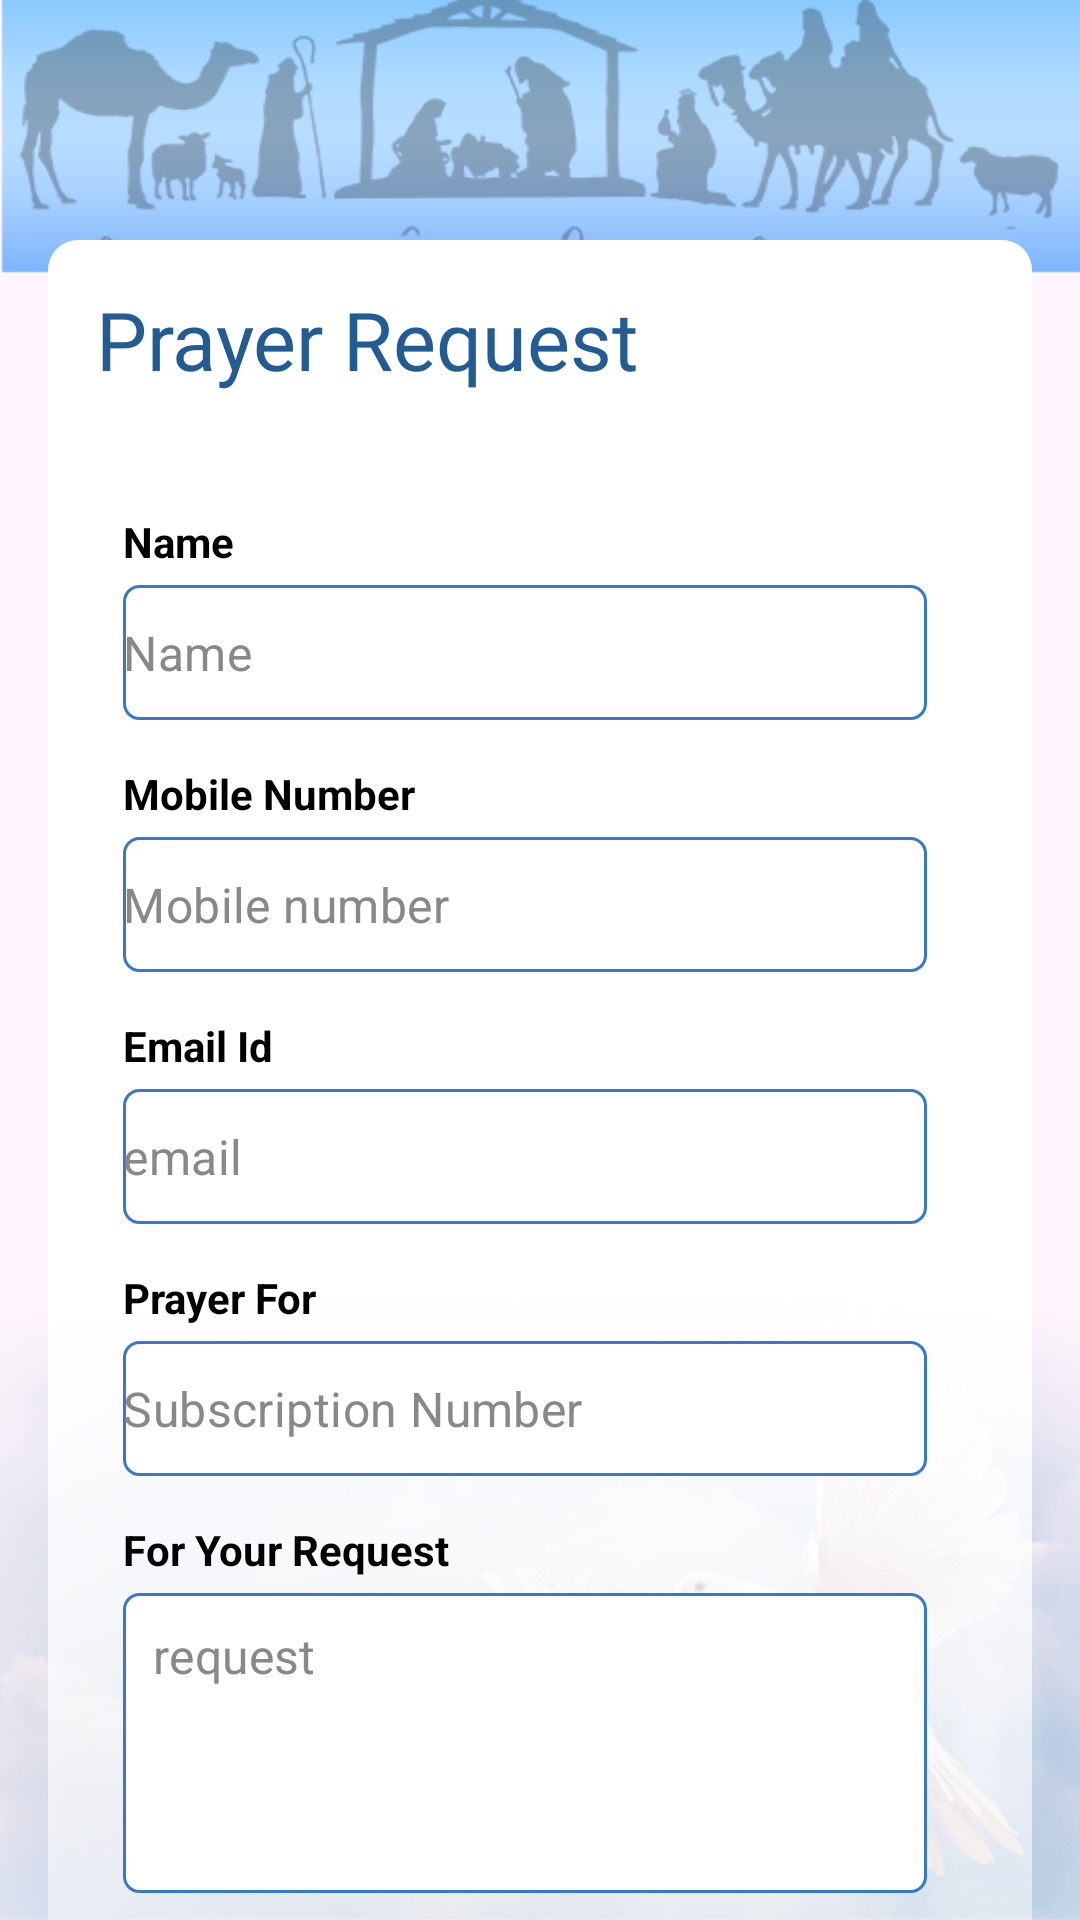

Android layout source for this screen:
<!-- AndroidManifest.xml: application theme Theme.Church_si -->
<!-- res/layout/fragment_prayer_request.xml -->
<?xml version="1.0" encoding="utf-8"?>
<layout>
    <RelativeLayout xmlns:android="http://schemas.android.com/apk/res/android"
        xmlns:app="http://schemas.android.com/apk/res-auto"
        xmlns:tools="http://schemas.android.com/tools"
        android:layout_width="match_parent"
        android:layout_height="match_parent"
        android:background="@drawable/register_bg"
        tools:context=".activity.RegisterActivity">

        <androidx.core.widget.NestedScrollView
            android:layout_width="match_parent"
            android:layout_height="match_parent">
            <LinearLayout
                android:layout_width="match_parent"
                android:layout_height="match_parent"
                android:orientation="vertical"
                android:layout_marginTop="@dimen/dp80"
                android:layout_marginStart="@dimen/dp16"
                android:layout_marginEnd="16dp"
                android:background="@drawable/white_cardbg">


                <TextView
                    android:id="@+id/txt_reg_here"
                    android:layout_width="match_parent"
                    android:layout_height="wrap_content"
                    style="@style/Title1"
                    android:layout_marginTop="@dimen/dp15"
                    android:text="Prayer Request"
                    android:layout_marginStart="@dimen/dp16"/>

                <TextView
                    android:layout_width="wrap_content"
                    android:layout_height="wrap_content"
                    android:layout_marginStart="@dimen/dp25"
                    android:layout_marginTop="@dimen/dp40"
                    android:text="Name"
                    android:textColor="@color/black"
                    android:textSize="@dimen/textsize14"
                    android:textStyle="bold" />

                <com.google.android.material.textfield.TextInputLayout
                    style="@style/Widget.MaterialComponents.TextInputLayout.OutlinedBox"
                    android:layout_width="match_parent"
                    android:layout_height="@dimen/dp45"
                    android:layout_marginStart="@dimen/dp25"
                    android:layout_marginTop="@dimen/dp5"
                    android:layout_marginEnd="@dimen/dp35"
                    app:hintEnabled="false">

                    <com.google.android.material.textfield.TextInputEditText
                        android:layout_width="match_parent"
                        android:layout_height="match_parent"
                        android:id="@+id/username"
                        android:background="@drawable/input_reg_bg"
                        android:hint="Name"
                        android:padding="0dp"
                        android:textColor="@color/black"
                        android:textColorHint="@color/grey"
                        android:importantForAutofill="no"
                        />

                </com.google.android.material.textfield.TextInputLayout>

                <TextView
                    android:layout_width="wrap_content"
                    android:layout_height="wrap_content"
                    android:layout_marginStart="@dimen/dp25"
                    android:layout_marginTop="@dimen/dp15"
                    android:text="Mobile Number"
                    android:textColor="@color/black"
                    android:textSize="@dimen/textsize14"
                    android:textStyle="bold" />

                <com.google.android.material.textfield.TextInputLayout
                    style="@style/Widget.MaterialComponents.TextInputLayout.OutlinedBox"
                    android:layout_width="match_parent"
                    android:layout_height="@dimen/dp45"
                    android:layout_marginStart="@dimen/dp25"
                    android:layout_marginTop="@dimen/dp5"
                    android:layout_marginEnd="@dimen/dp35"
                    app:hintEnabled="false">

                    <com.google.android.material.textfield.TextInputEditText
                        android:layout_width="match_parent"
                        android:layout_height="match_parent"
                        android:id="@+id/mobile_no"
                        android:background="@drawable/input_reg_bg"
                        android:hint="Mobile number"
                        android:padding="0dp"
                        android:textColor="@color/black"
                        android:textColorHint="@color/grey"
                        android:inputType="number"
                        />

                </com.google.android.material.textfield.TextInputLayout>

                <TextView
                    android:layout_width="wrap_content"
                    android:layout_height="wrap_content"
                    android:layout_marginStart="@dimen/dp25"
                    android:layout_marginTop="@dimen/dp15"
                    android:text="Email Id"
                    android:textColor="@color/black"
                    android:textSize="@dimen/textsize14"
                    android:textStyle="bold" />

                <com.google.android.material.textfield.TextInputLayout
                    style="@style/Widget.MaterialComponents.TextInputLayout.OutlinedBox"
                    android:layout_width="match_parent"
                    android:layout_height="@dimen/dp45"
                    android:layout_marginStart="@dimen/dp25"
                    android:layout_marginTop="@dimen/dp5"
                    android:layout_marginEnd="@dimen/dp35"
                    app:hintEnabled="false">

                    <com.google.android.material.textfield.TextInputEditText
                        android:layout_width="match_parent"
                        android:layout_height="match_parent"
                        android:id="@+id/email"
                        android:background="@drawable/input_reg_bg"
                        android:hint="email"
                        android:padding="0dp"
                        android:textColor="@color/black"
                        android:textColorHint="@color/grey"
                        android:inputType="textEmailAddress"
                        android:importantForAutofill="no"
                        />

                </com.google.android.material.textfield.TextInputLayout>

                <TextView
                    android:layout_width="wrap_content"
                    android:layout_height="wrap_content"
                    android:layout_marginStart="@dimen/dp25"
                    android:layout_marginTop="@dimen/dp15"
                    android:text="Prayer For"
                    android:textColor="@color/black"
                    android:textSize="@dimen/textsize14"
                    android:textStyle="bold" />

                <com.google.android.material.textfield.TextInputLayout
                    style="@style/Widget.MaterialComponents.TextInputLayout.OutlinedBox"
                    android:layout_width="match_parent"
                    android:layout_height="@dimen/dp45"
                    android:layout_marginStart="@dimen/dp25"
                    android:layout_marginTop="@dimen/dp5"
                    android:layout_marginEnd="@dimen/dp35"
                    app:hintEnabled="false">

                    <com.google.android.material.textfield.TextInputEditText
                        android:layout_width="match_parent"
                        android:layout_height="match_parent"
                        android:id="@+id/subscribeNo"
                        android:background="@drawable/input_reg_bg"
                        android:hint="Subscription Number"
                        android:padding="0dp"
                        android:textColor="@color/black"
                        android:textColorHint="@color/grey"
                        android:inputType="textEmailAddress"
                        android:importantForAutofill="no"
                        />

                </com.google.android.material.textfield.TextInputLayout>


                <TextView
                    android:layout_width="wrap_content"
                    android:layout_height="wrap_content"
                    android:layout_marginStart="@dimen/dp25"
                    android:layout_marginTop="@dimen/dp15"
                    android:text="For Your Request"
                    android:textColor="@color/black"
                    android:textSize="@dimen/textsize14"
                    android:textStyle="bold" />

                <com.google.android.material.textfield.TextInputLayout
                    style="@style/Widget.MaterialComponents.TextInputLayout.OutlinedBox"
                    android:layout_width="match_parent"
                    android:layout_height="@dimen/dp100"
                    android:layout_marginStart="@dimen/dp25"
                    android:layout_marginTop="@dimen/dp5"
                    android:layout_marginEnd="@dimen/dp35"
                    app:hintEnabled="false"
                    >

                    <com.google.android.material.textfield.TextInputEditText
                        android:layout_width="match_parent"
                        android:layout_height="match_parent"
                        android:id="@+id/pwd"
                        android:background="@drawable/input_reg_bg"
                        android:hint="request"
                        android:padding="10dp"
                        android:textColor="@color/black"
                        android:textColorHint="@color/grey"
                        android:inputType="textMultiLine"
                        android:layout_gravity="start"
                        android:gravity="top"

                        />

                </com.google.android.material.textfield.TextInputLayout>



                <androidx.appcompat.widget.AppCompatImageView
                    android:layout_width="@dimen/dp110"
                    android:layout_height="@dimen/dp80"
                    android:id="@+id/btn_submit"
                    app:srcCompat="@drawable/reg_submit_btn"
                    android:layout_marginTop="@dimen/dp20"
                    android:layout_marginEnd="@dimen/dp16"
                    android:layout_gravity="end"/>



            </LinearLayout>

        </androidx.core.widget.NestedScrollView>


    </RelativeLayout>
</layout>
<!-- resources referenced by this layout -->
<resources>
  <color name="black">#FF000000</color>
  <color name="grey">#888888</color>
  <dimen name="dp100">100dp</dimen>
  <dimen name="dp110">110dp</dimen>
  <dimen name="dp15">15dp</dimen>
  <dimen name="dp16">16dp</dimen>
  <dimen name="dp20">20dp</dimen>
  <dimen name="dp25">25dp</dimen>
  <dimen name="dp35">35dp</dimen>
  <dimen name="dp40">40dp</dimen>
  <dimen name="dp45">45dp</dimen>
  <dimen name="dp5">5dp</dimen>
  <dimen name="dp80">80dp</dimen>
  <dimen name="textsize14">14dp</dimen>
  <!-- drawable input_reg_bg (drawable) -->
  <?xml version="1.0" encoding="utf-8"?>
  <shape xmlns:android="http://schemas.android.com/apk/res/android"
      android:shape="rectangle">
      <solid android:color="@color/white"></solid>
      <stroke android:color="@color/teal_200" android:width="@dimen/dp1"></stroke>
      <corners android:radius="@dimen/dp5"></corners>
  
  </shape>
  <!-- drawable reg_submit_btn: png bitmap (drawable, 7603 bytes) -->
  <!-- drawable register_bg: png bitmap (drawable, 158311 bytes) -->
  <!-- drawable white_cardbg (drawable) -->
  <?xml version="1.0" encoding="utf-8"?>
  <shape xmlns:android="http://schemas.android.com/apk/res/android"
      android:shape="rectangle">
      <gradient android:startColor="@color/white"
          android:centerColor="@color/white"
          android:endColor="@color/white_trans"
          android:angle="270" />
      <corners
          android:topLeftRadius="10dp"
          android:topRightRadius="10dp"
        />
  
  </shape>
  <style name="Title1">
          <item name="android:layout_width">wrap_content</item>
          <item name="android:layout_height">wrap_content</item>
          <item name="android:textSize">@dimen/textsize27</item>
          <item name="android:textColor">@color/blue_dark</item>
          <item name="android:fontFamily">@font/poppins_bold</item>
      </style>
  <style name="Theme.Church_si" parent="Theme.MaterialComponents.Light.NoActionBar">
          
          <item name="colorPrimary">@color/purple_500</item>
          <item name="colorPrimaryVariant">@color/purple_700</item>
          <item name="colorOnPrimary">@color/white</item>
          
          <item name="colorSecondary">@color/teal_200</item>
          <item name="colorSecondaryVariant">@color/teal_700</item>
          <item name="colorOnSecondary">@color/black</item>
          
          <item name="android:statusBarColor">?attr/colorPrimaryVariant</item>
          
      </style>
  <color name="white">#FFFFFFFF</color>
  <color name="teal_200">#3778CE</color>
  <dimen name="dp1">1dp</dimen>
  <color name="white_trans">#50FFFFFF</color>
  <dimen name="textsize27">27dp</dimen>
  <color name="blue_dark">#225C93</color>
  <color name="purple_500">#4C85C5</color>
  <color name="purple_700">#3C75CA</color>
  <color name="teal_700">#B7E3F7</color>
</resources>
